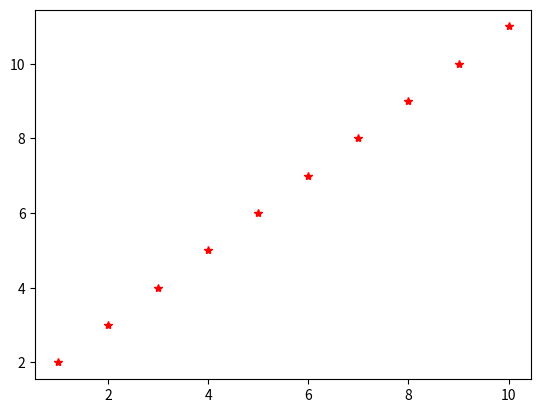

This chart was generated by the following Python code:
import numpy as np
import matplotlib.pyplot as plt
x=np.arange(1,11)
y=x+1
plt.plot(x,y,'r*')
plt.show()